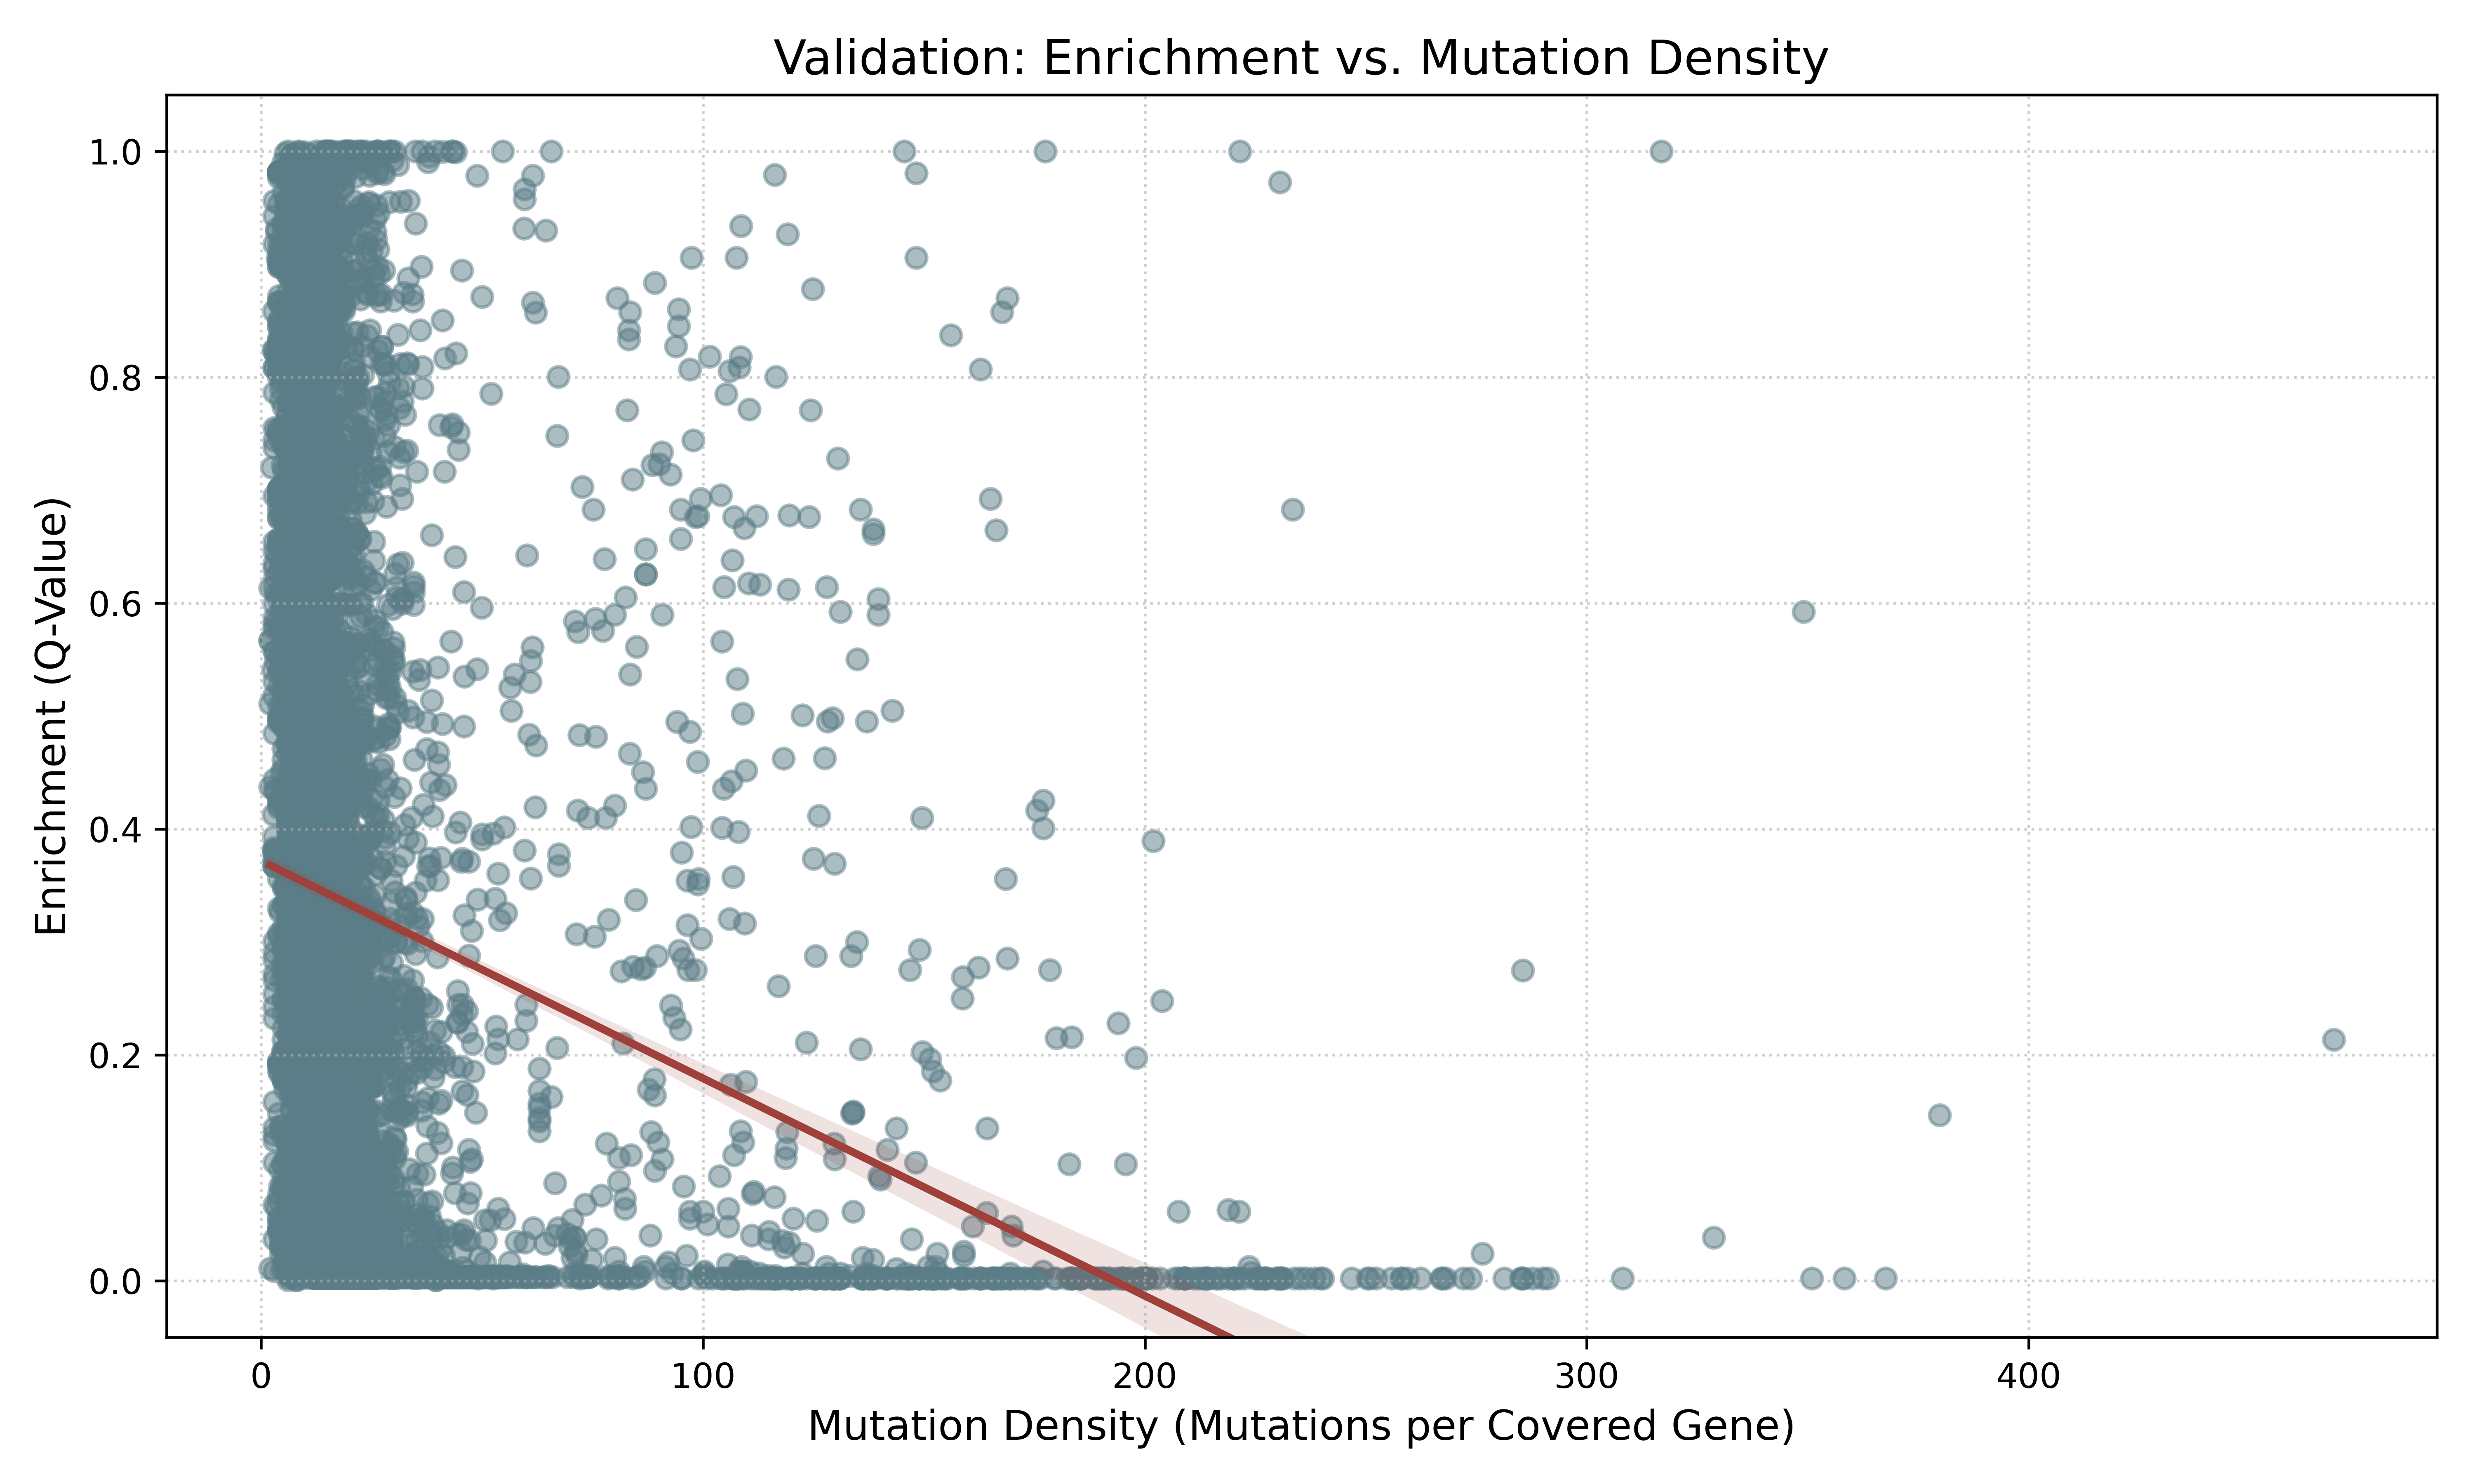

Source code (Python):
from pathlib import Path
import sys
import os
import glob
import pandas as pd
import matplotlib.pyplot as plt
import seaborn as sns

PROJECT_ROOT = Path(__file__).parents[2]
sys.path.insert(0, str(PROJECT_ROOT))

from definitions import RESULTS_DISTANCES_P, FIGURES_P, COLOR_MAP, set_paper_palette

set_paper_palette()


def plot_mutation_density():
    print("collecting files...")

    # 1. Load all result files from distances (these contain q_value AND num_mutations)
    all_files = glob.glob(os.path.join(RESULTS_DISTANCES_P, "*.csv"))
    df_list = []

    for f in all_files:
        df = pd.read_csv(f)
        # Skip empty files to prevent errors
        if df.empty:
            continue
        df_list.append(df)

    if not df_list:
        print("Error: No valid data found in RESULTS_DISTANCES_P.")
        return

    # Combine all distance dataframes into one master dataframe
    summary_df = pd.concat(df_list, ignore_index=True)

    # 2. Filter and Calculate
    # Prevent DivisionByZero errors
    summary_df = summary_df[summary_df['num_covered_genes'] > 0].copy()

    # Calculate Mutation Density: Observed Cancer Mutations / Covered Genes
    summary_df['density'] = summary_df['num_mutations'] / summary_df['num_covered_genes']

    print("plotting...")
    plt.figure(figsize=(10, 6))

    sns.regplot(
        data=summary_df,
        x='density',
        y='q_value',
        fit_reg=True,
        scatter_kws={'alpha': 0.5, 'color': COLOR_MAP['dark-blue']},
        line_kws={'color': COLOR_MAP['red']}
    )

    # cut the y axis at 0..1
    plt.ylim(-0.05, 1.05)

    plt.title("Validation: Enrichment vs. Mutation Density", fontsize=14)
    plt.xlabel("Mutation Density (Mutations per Covered Gene)", fontsize=12)
    plt.ylabel("Enrichment (Q-Value)", fontsize=12)
    plt.grid(True, linestyle=':', alpha=0.6)

    plt.tight_layout()

    # Safely handle directory creation and save
    save_dir = os.path.join(FIGURES_P, "validations")
    os.makedirs(save_dir, exist_ok=True)

    save_path = os.path.join(save_dir, "enrichment_vs_mutation_density.png")
    plt.savefig(save_path, dpi=600)
    print(f"Plot saved to: {save_path}")


if __name__ == "__main__":
    plot_mutation_density()
